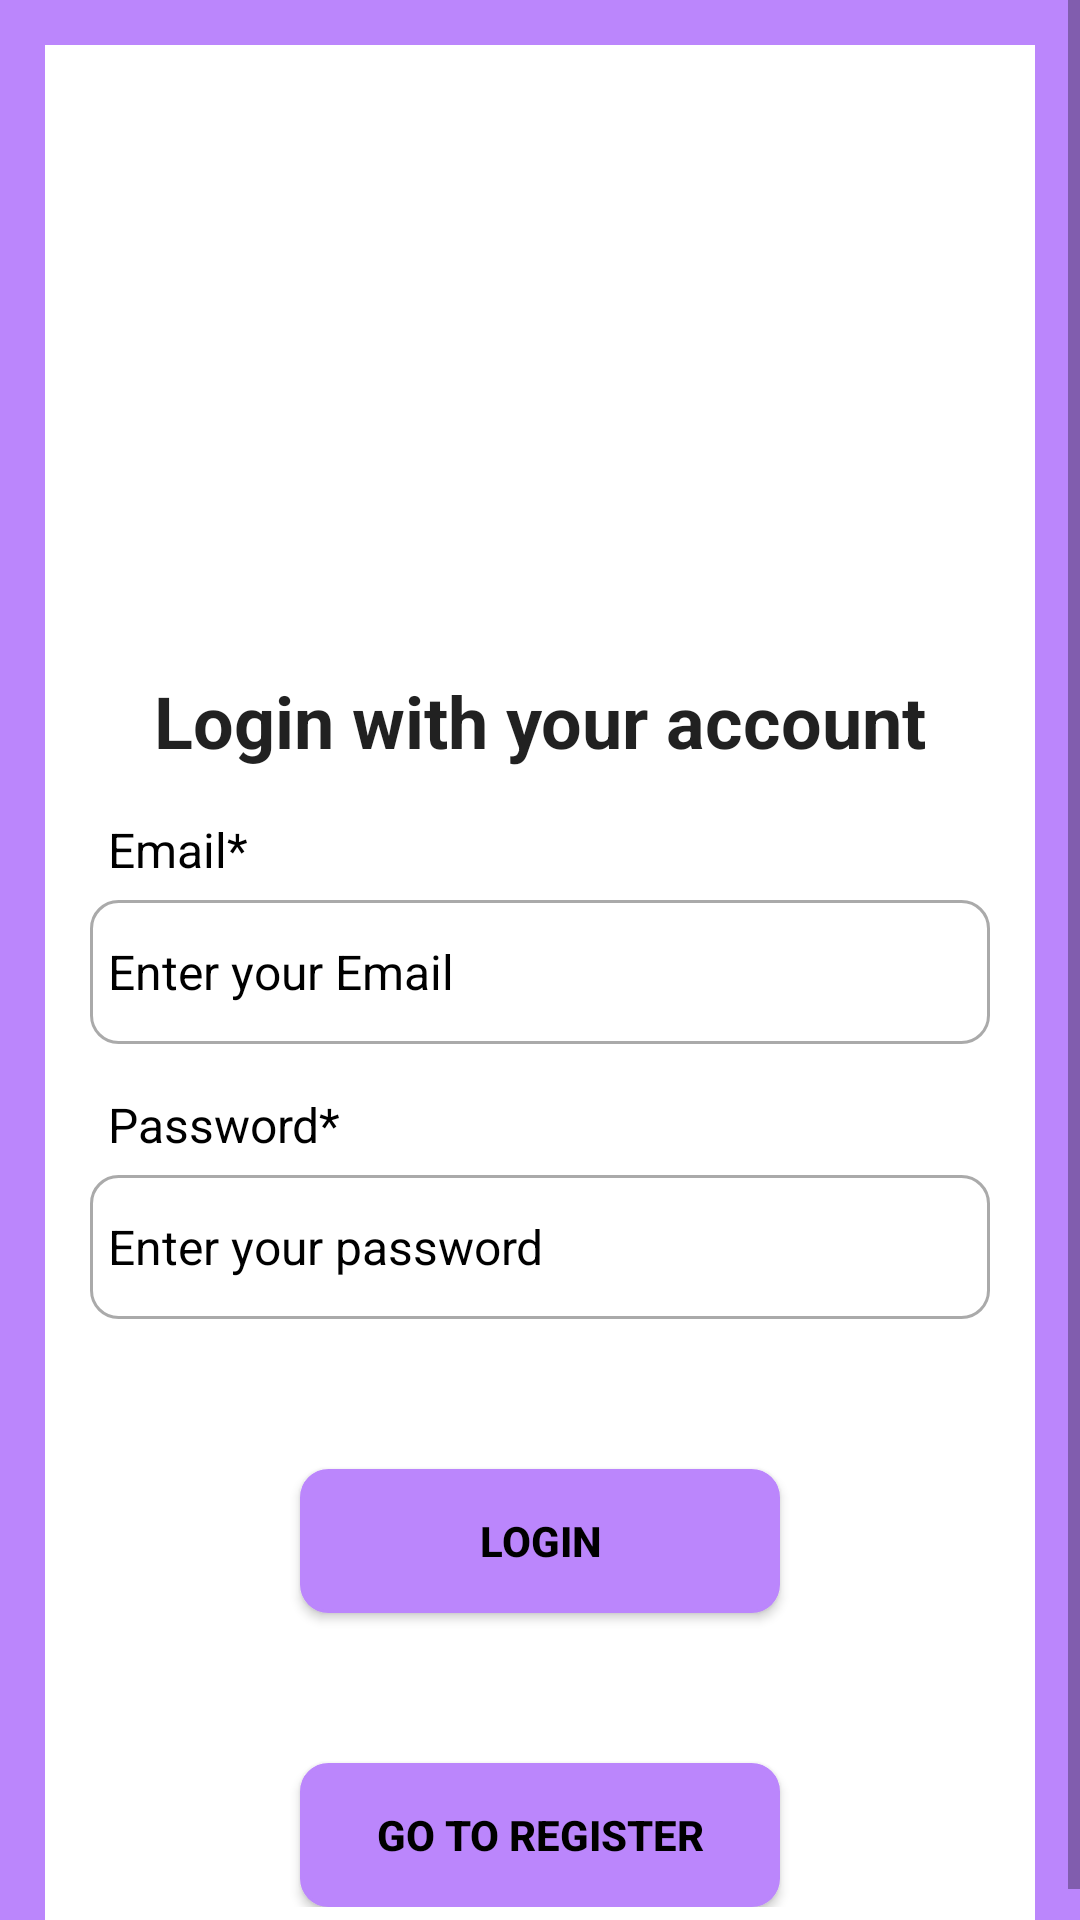

Layout XML and referenced resources for this Android screen:
<!-- AndroidManifest.xml: application theme Theme.BarberShop -->
<!-- res/layout/activity_login.xml -->
<?xml version="1.0" encoding="utf-8"?>
<ScrollView xmlns:android="http://schemas.android.com/apk/res/android"
    xmlns:app="http://schemas.android.com/apk/res-auto"
    xmlns:tools="http://schemas.android.com/tools"
    android:layout_width="match_parent"
    android:layout_height="match_parent"
    tools:context=".LoginActivity"
    android:background="@color/purple_200"
    >

    <RelativeLayout
        android:layout_width="match_parent"
        android:layout_height="wrap_content"
        android:padding="15dp"
        android:layout_margin="15dp"
        android:background="@color/white">

        <ImageView
            android:id="@+id/logo_imageView"
            android:layout_width="367dp"
            android:layout_height="186dp"
            android:layout_marginTop="8dp"
            android:contentDescription="@string/logo_imageView"
            app:layout_constraintEnd_toEndOf="parent"
            app:layout_constraintStart_toStartOf="parent"
            app:layout_constraintTop_toTopOf="parent"
            app:srcCompat="@drawable/logo" />

        <TextView
            android:id="@+id/login_head_textView"
            android:layout_width="match_parent"
            android:layout_height="wrap_content"
            android:layout_below="@+id/logo_imageView"
            android:text="@string/login_with_your_account"
            android:textAlignment="center"
            android:textAppearance="@style/TextAppearance.AppCompat.Headline"
            android:textStyle="bold" />

        <TextView
            android:id="@+id/login_email_textView"
            android:layout_width="match_parent"
            android:layout_height="wrap_content"
            android:layout_below="@+id/login_head_textView"
            android:layout_marginTop="10dp"
            android:padding="6dp"
            android:text="@string/email"
            android:textColor="#000000"
            android:textSize="16sp" />

        <EditText
            android:id="@+id/login_email_editText"
            android:layout_width="match_parent"
            android:layout_height="wrap_content"
            android:layout_below="@+id/login_email_textView"
            android:autofillHints=""
            android:background="@drawable/border"
            android:hint="@string/enter_your_email"
            android:inputType="textEmailAddress"
            android:minHeight="48dp"
            android:padding="6dp"
            android:textColor="#000000"
            android:textColorHint="#000000"
            android:textSize="16sp"
            tools:ignore="VisualLintTextFieldSize" />

        <TextView
            android:id="@+id/login_password_textView"
            android:layout_width="match_parent"
            android:layout_height="wrap_content"
            android:layout_below="@+id/login_email_editText"
            android:layout_marginTop="10dp"
            android:padding="6dp"
            android:text="@string/password"
            android:textColor="#000000"
            android:textSize="16sp" />

        <EditText
            android:id="@+id/login_password_editText"
            android:layout_width="match_parent"
            android:layout_height="wrap_content"
            android:layout_below="@+id/login_password_textView"
            android:autofillHints=""
            android:background="@drawable/border"
            android:hint="@string/enter_your_password"
            android:inputType="textPassword"
            android:minHeight="48dp"
            android:padding="6dp"
            android:textColorHint="#000000"
            android:textSize="16sp"
            tools:ignore="VisualLintTextFieldSize" />


        <Button
            android:id="@+id/login_button"
            android:layout_width="match_parent"
            android:layout_height="wrap_content"
            android:layout_below="@id/login_password_editText"
            android:layout_marginLeft="70dp"
            android:layout_marginTop="50dp"
            android:layout_marginRight="70dp"
            android:background="@drawable/purple_border"
            android:onClick="loginAccount"
            android:text="@string/login"
            android:textColor="#000000"
            android:textStyle="bold"
            tools:ignore="UsingOnClickInXml,VisualLintButtonSize" />

        <Button
            android:id="@+id/login_register_button"
            android:layout_width="match_parent"
            android:layout_height="wrap_content"
            android:layout_below="@id/login_button"
            android:layout_marginLeft="70dp"
            android:layout_marginTop="50dp"
            android:layout_marginRight="70dp"
            android:background="@drawable/purple_border"
            android:text="@string/go_to_register"
            android:textColor="#000000"
            android:textStyle="bold"
            android:onClick="goToRegisterActivity"
            tools:ignore="UsingOnClickInXml,VisualLintButtonSize" />
    </RelativeLayout>
</ScrollView>
<!-- resources referenced by this layout -->
<resources>
  <color name="purple_200">#FFBB86FC</color>
  <color name="white">#FFFFFFFF</color>
  <!-- drawable border (drawable) -->
  <?xml version="1.0" encoding="utf-8"?>
  <shape xmlns:android="http://schemas.android.com/apk/res/android">
      
      <solid android:color="@color/white"/>
  
      
      <stroke android:width="1dp" android:color="#AAAAAA"/>
  
      
  
      <corners android:radius="9dp"/>
  </shape>
  <!-- drawable purple_border (drawable) -->
  <?xml version="1.0" encoding="utf-8"?>
  <shape xmlns:android="http://schemas.android.com/apk/res/android">
      
      <solid android:color="@color/purple_200"/>
  
      
      <stroke android:width="1dp" android:color="@color/purple_200"/>
  
      
  
      <corners android:radius="9dp"/>
  </shape>
  <string name="email">Email*</string>
  <string name="enter_your_email">Enter your Email</string>
  <string name="enter_your_password">Enter your password</string>
  <string name="go_to_register">GO to Register</string>
  <string name="login">LOGIN</string>
  <string name="login_with_your_account">Login with your account</string>
  <string name="logo_imageView">logo</string>
  <string name="password">Password*</string>
  <style name="Theme.BarberShop" parent="Theme.AppCompat.DayNight.NoActionBar">
          
          <item name="colorPrimary">@color/purple_500</item>
          <item name="colorPrimaryVariant">@color/purple_700</item>
          <item name="colorOnPrimary">@color/white</item>
          
          <item name="colorSecondary">@color/teal_200</item>
          <item name="colorSecondaryVariant">@color/teal_700</item>
          <item name="colorOnSecondary">@color/black</item>
          
          <item name="android:statusBarColor">?attr/colorPrimaryVariant</item>
          
      </style>
  <color name="purple_500">#FF6200EE</color>
  <color name="purple_700">#FF3700B3</color>
  <color name="teal_200">#FF03DAC5</color>
  <color name="teal_700">#FF018786</color>
  <color name="black">#FF000000</color>
</resources>
